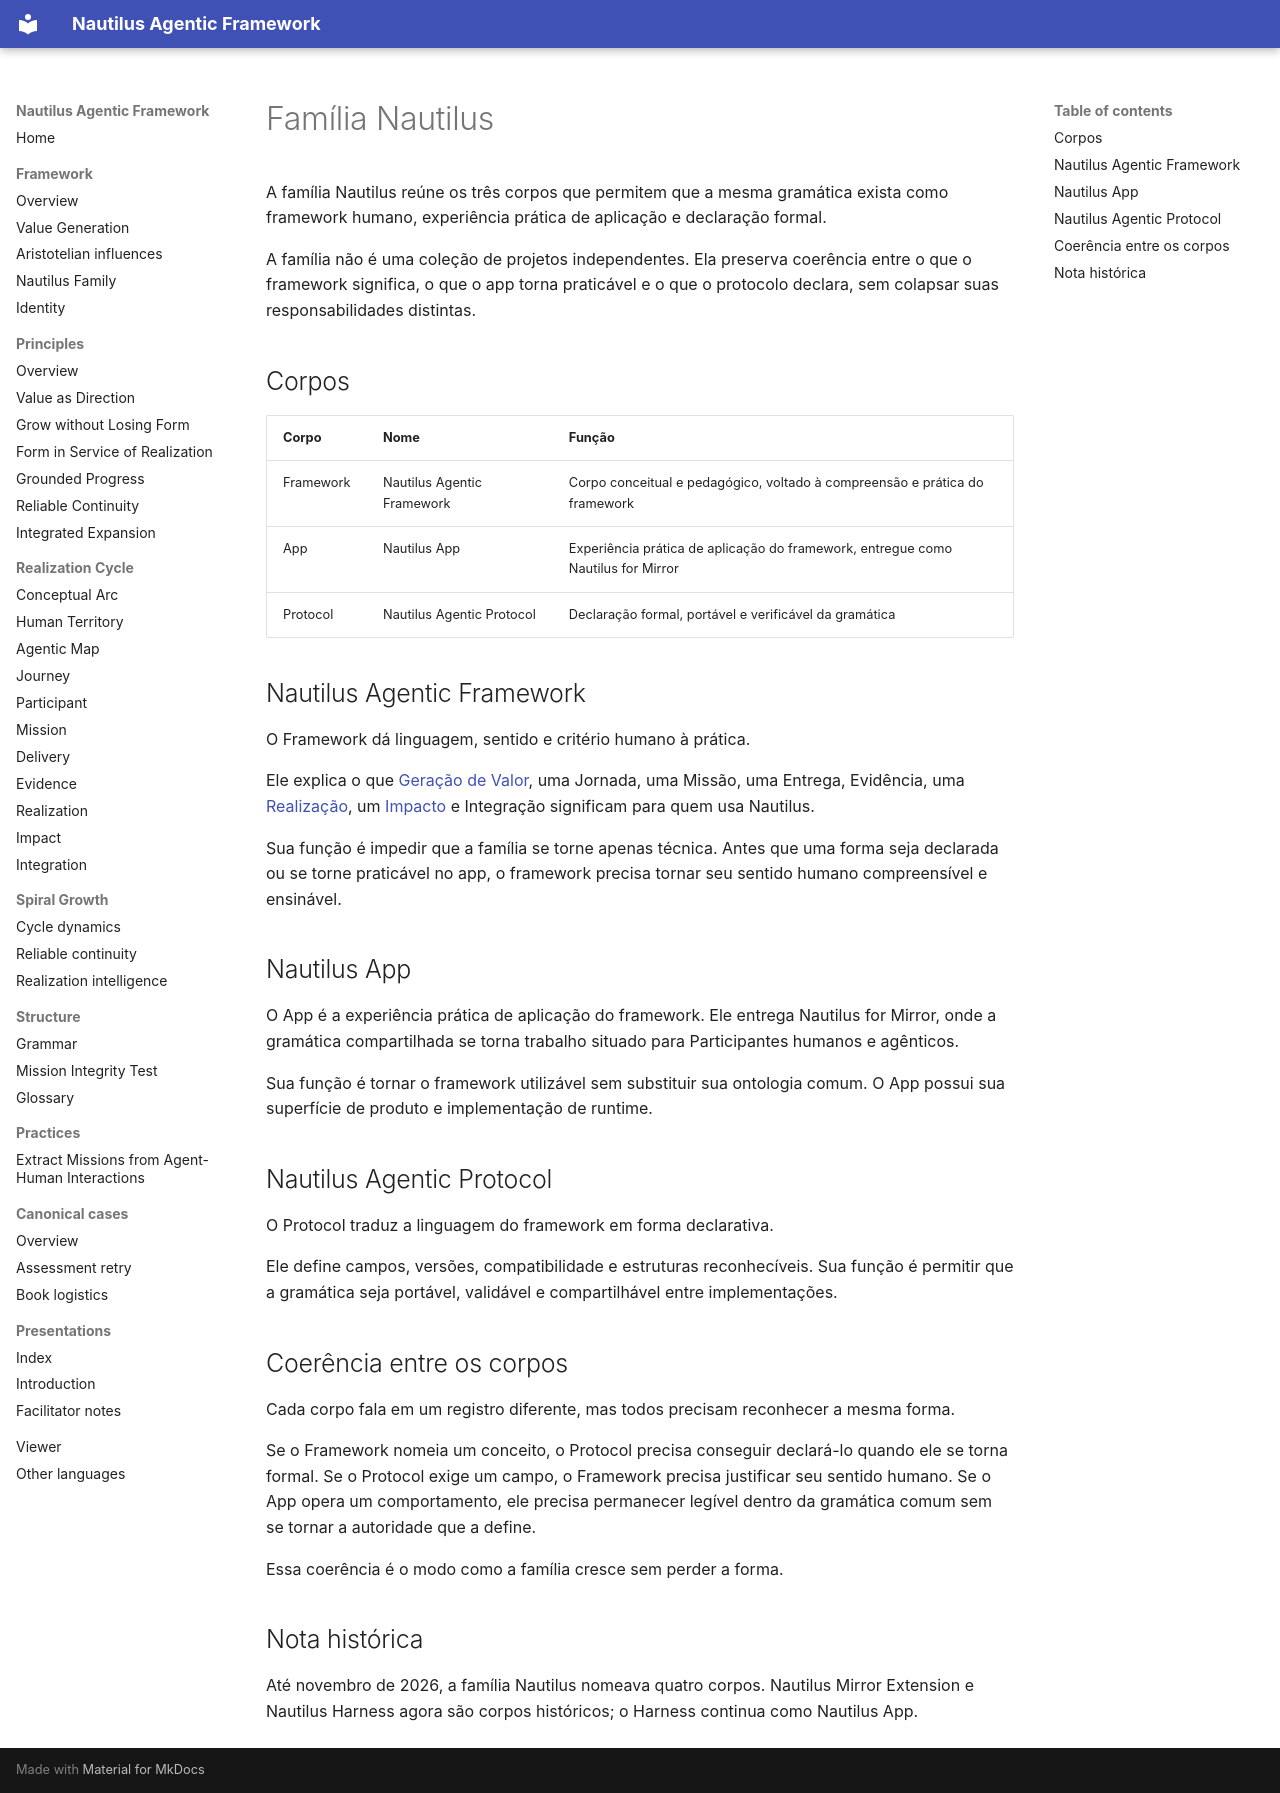

repository: mirror-mind-ai/nautilus-framework · page: pt-br/method/family/index.html · generator: mkdocs

# Família Nautilus

A família Nautilus reúne os três corpos que permitem que a mesma gramática exista como framework humano, experiência prática de aplicação e declaração formal.

A família não é uma coleção de projetos independentes. Ela preserva coerência entre o que o framework significa, o que o app torna praticável e o que o protocolo declara, sem colapsar suas responsabilidades distintas.

## Corpos

| Corpo | Nome | Função |
| --- | --- | --- |
| Framework | Nautilus Agentic Framework | Corpo conceitual e pedagógico, voltado à compreensão e prática do framework |
| App | Nautilus App | Experiência prática de aplicação do framework, entregue como Nautilus for Mirror |
| Protocol | Nautilus Agentic Protocol | Declaração formal, portável e verificável da gramática |

## Nautilus Agentic Framework

O Framework dá linguagem, sentido e critério humano à prática.

Ele explica o que [Geração de Valor](value-generation.md), uma Jornada, uma Missão, uma Entrega, Evidência, uma [Realização](realization.md), um [Impacto](impact.md) e Integração significam para quem usa Nautilus.

Sua função é impedir que a família se torne apenas técnica. Antes que uma forma seja declarada ou se torne praticável no app, o framework precisa tornar seu sentido humano compreensível e ensinável.

## Nautilus App

O App é a experiência prática de aplicação do framework. Ele entrega Nautilus for Mirror, onde a gramática compartilhada se torna trabalho situado para Participantes humanos e agênticos.

Sua função é tornar o framework utilizável sem substituir sua ontologia comum. O App possui sua superfície de produto e implementação de runtime.

## Nautilus Agentic Protocol

O Protocol traduz a linguagem do framework em forma declarativa.

Ele define campos, versões, compatibilidade e estruturas reconhecíveis. Sua função é permitir que a gramática seja portável, validável e compartilhável entre implementações.

## Coerência entre os corpos

Cada corpo fala em um registro diferente, mas todos precisam reconhecer a mesma forma.

Se o Framework nomeia um conceito, o Protocol precisa conseguir declará-lo quando ele se torna formal. Se o Protocol exige um campo, o Framework precisa justificar seu sentido humano. Se o App opera um comportamento, ele precisa permanecer legível dentro da gramática comum sem se tornar a autoridade que a define.

Essa coerência é o modo como a família cresce sem perder a forma.

## Nota histórica

Até novembro de 2026, a família Nautilus nomeava quatro corpos. Nautilus Mirror Extension e Nautilus Harness agora são corpos históricos; o Harness continua como Nautilus App.
